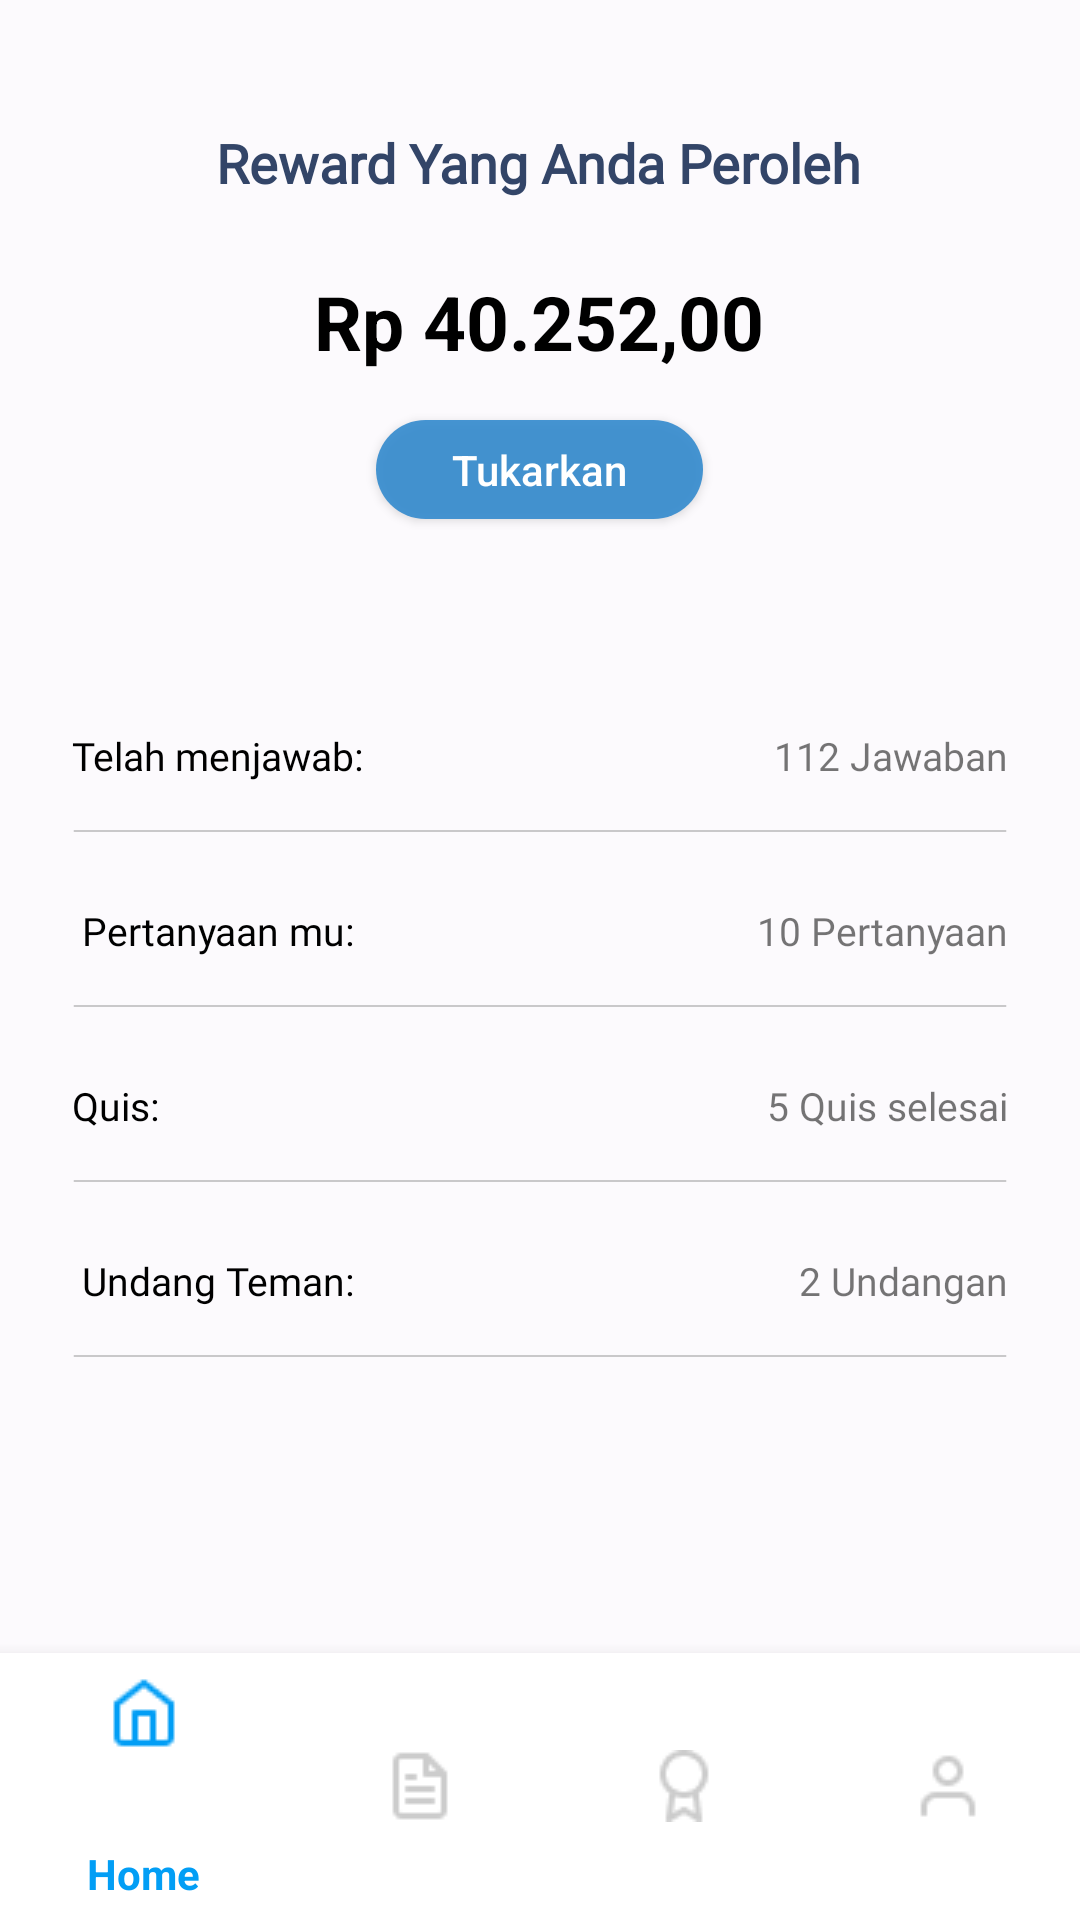

Write the Android layout XML for this screen, with the resource values it uses.
<!-- AndroidManifest.xml: application theme Theme.AppCompat.DayNight.NoActionBar -->
<!-- res/layout/activity_reward_menjawab.xml -->
<?xml version="1.0" encoding="utf-8"?>
<androidx.constraintlayout.widget.ConstraintLayout xmlns:android="http://schemas.android.com/apk/res/android"
    xmlns:app="http://schemas.android.com/apk/res-auto"
    xmlns:tools="http://schemas.android.com/tools"
    android:layout_width="match_parent"
    android:layout_height="match_parent"
    android:background="#FCFAFD"
    tools:context=".RewardMenjawab">

    <TextView
        android:id="@+id/textView5"
        android:layout_width="wrap_content"
        android:layout_height="wrap_content"
        android:layout_marginTop="42dp"
        android:fontFamily="@font/product_sans_black"
        android:gravity="center"
        android:text="Reward Yang Anda Peroleh"
        android:textColor="#334568"
        android:textSize="18dp"
        android:textStyle="bold"
        app:layout_constraintEnd_toEndOf="parent"
        app:layout_constraintHorizontal_bias="0.497"
        app:layout_constraintStart_toStartOf="parent"
        app:layout_constraintTop_toTopOf="parent" />

    <TextView
        android:id="@+id/textView6"
        android:layout_width="wrap_content"
        android:layout_height="wrap_content"
        android:layout_marginTop="24dp"
        android:text="Rp 40.252,00"
        android:textColor="@color/black"
        android:textSize="25dp"
        android:textStyle="bold"
        app:layout_constraintEnd_toEndOf="@+id/textView5"
        app:layout_constraintStart_toStartOf="@+id/textView5"
        app:layout_constraintTop_toBottomOf="@+id/textView5" />

    <Button
        android:id="@+id/button"
        android:layout_width="109dp"
        android:layout_height="33dp"
        android:layout_gravity="center"
        android:layout_marginTop="16dp"
        android:background="@drawable/button"
        android:text="Tukarkan"
        android:elevation="10dp"
        android:textAllCaps="false"
        android:textColor="@color/white"
        app:layout_constraintEnd_toEndOf="@+id/textView6"
        app:layout_constraintStart_toStartOf="@+id/textView6"
        app:layout_constraintTop_toBottomOf="@+id/textView6" />

    <TextView
        android:id="@+id/textView7"
        android:layout_width="wrap_content"
        android:layout_height="wrap_content"
        android:layout_marginStart="24dp"
        android:layout_marginTop="70dp"
        android:fontFamily="@font/product_sans_black"
        android:text="Telah menjawab:"
        android:textColor="@color/black"
        android:textSize="13dp"
        app:layout_constraintStart_toStartOf="parent"
        app:layout_constraintTop_toBottomOf="@+id/button" />

    <TextView
        android:id="@+id/textView11"
        android:layout_width="wrap_content"
        android:layout_height="wrap_content"
        android:layout_marginEnd="24dp"
        android:fontFamily="@font/product_sans_regular"
        android:text="112 Jawaban"
        android:textSize="13dp"
        app:layout_constraintBottom_toBottomOf="@+id/textView7"
        app:layout_constraintEnd_toEndOf="parent"
        app:layout_constraintTop_toTopOf="@+id/textView7" />

    <ImageView
        android:id="@+id/imageView2"
        android:layout_width="match_parent"
        android:layout_height="wrap_content"
        android:layout_marginStart="24dp"
        android:layout_marginTop="16dp"
        android:layout_marginEnd="24dp"
        android:background="@drawable/line"
        app:layout_constraintEnd_toEndOf="parent"
        app:layout_constraintHorizontal_bias="0.494"
        app:layout_constraintStart_toStartOf="@+id/textView7"
        app:layout_constraintTop_toBottomOf="@+id/textView7" />


    <TextView
        android:id="@+id/textView8"
        android:layout_width="wrap_content"
        android:layout_height="wrap_content"
        android:layout_marginTop="24dp"
        android:fontFamily="@font/product_sans_black"
        android:text="Pertanyaan mu:"
        android:textColor="@color/black"
        android:textSize="13dp"
        app:layout_constraintEnd_toEndOf="@+id/textView7"
        app:layout_constraintStart_toStartOf="@+id/textView7"
        app:layout_constraintTop_toBottomOf="@+id/imageView2" />

    <TextView
        android:id="@+id/textView12"
        android:layout_width="wrap_content"
        android:layout_height="wrap_content"
        android:layout_gravity="center"
        android:fontFamily="@font/product_sans_regular"
        android:gravity="end"
        android:text="10 Pertanyaan"
        android:textSize="13dp"
        app:layout_constraintBottom_toBottomOf="@+id/textView8"
        app:layout_constraintEnd_toEndOf="@+id/textView11"
        app:layout_constraintTop_toTopOf="@+id/textView8" />

    <ImageView
        android:id="@+id/imageView3"
        android:layout_width="match_parent"
        android:layout_height="wrap_content"
        android:layout_marginStart="24dp"
        android:layout_marginTop="16dp"
        android:layout_marginEnd="24dp"
        android:background="@drawable/line"
        app:layout_constraintEnd_toEndOf="@+id/textView12"
        app:layout_constraintStart_toStartOf="@+id/textView8"
        app:layout_constraintTop_toBottomOf="@+id/textView8" />

    <TextView
        android:id="@+id/textView9"
        android:layout_width="wrap_content"
        android:layout_height="wrap_content"
        android:layout_marginTop="24dp"
        android:fontFamily="@font/product_sans_black"
        android:text="Quis:"
        android:textColor="@color/black"
        android:textSize="13dp"
        app:layout_constraintEnd_toEndOf="@+id/textView7"
        app:layout_constraintHorizontal_bias="0.0"
        app:layout_constraintStart_toStartOf="@+id/textView7"
        app:layout_constraintTop_toBottomOf="@+id/imageView3" />


    <TextView
        android:id="@+id/textView13"
        android:layout_width="wrap_content"
        android:layout_height="wrap_content"
        android:layout_gravity="center"
        android:fontFamily="@font/product_sans_regular"
        android:text="5 Quis selesai"
        android:textSize="13dp"
        app:layout_constraintBottom_toBottomOf="@+id/textView9"
        app:layout_constraintEnd_toEndOf="@+id/textView11"
        app:layout_constraintTop_toTopOf="@+id/textView9" />

    <ImageView
        android:id="@+id/imageView4"
        android:layout_width="match_parent"
        android:layout_height="wrap_content"
        android:layout_marginStart="24dp"
        android:layout_marginTop="16dp"
        android:layout_marginEnd="24dp"
        android:background="@drawable/line"
        app:layout_constraintEnd_toEndOf="@+id/textView13"
        app:layout_constraintHorizontal_bias="0.54"
        app:layout_constraintStart_toStartOf="@+id/textView9"
        app:layout_constraintTop_toBottomOf="@+id/textView9" />

    <TextView
        android:id="@+id/textView10"
        android:layout_width="wrap_content"
        android:layout_height="wrap_content"
        android:layout_gravity="center"
        android:layout_marginTop="24dp"
        android:fontFamily="@font/product_sans_black"
        android:text="Undang Teman:"
        android:textColor="@color/black"
        android:textSize="13dp"
        app:layout_constraintEnd_toEndOf="@+id/textView7"
        app:layout_constraintStart_toStartOf="@+id/textView7"
        app:layout_constraintTop_toBottomOf="@+id/imageView4" />

    <TextView
        android:id="@+id/textView14"
        android:layout_width="wrap_content"
        android:layout_height="wrap_content"
        android:layout_gravity="center"
        android:fontFamily="@font/product_sans_regular"
        android:text="2 Undangan"
        android:textSize="13dp"
        app:layout_constraintBottom_toBottomOf="@+id/textView10"
        app:layout_constraintEnd_toEndOf="@+id/textView11"
        app:layout_constraintTop_toTopOf="@+id/textView10" />

    <ImageView
        android:id="@+id/imageView5"
        android:layout_width="match_parent"
        android:layout_height="wrap_content"
        android:layout_marginStart="24dp"
        android:layout_marginTop="16dp"
        android:layout_marginEnd="24dp"
        android:background="@drawable/line"
        app:layout_constraintEnd_toEndOf="@+id/textView14"
        app:layout_constraintHorizontal_bias="0.549"
        app:layout_constraintStart_toStartOf="@+id/textView10"
        app:layout_constraintTop_toBottomOf="@+id/textView10" />

    <com.google.android.material.bottomnavigation.BottomNavigationView
        android:id="@+id/bottom_navigation"
        style="Widget.MaterialComponents.BottomNavigationView.PrimarySurface"
        android:layout_width="match_parent"
        android:layout_height="89dp"
        app:backgroundTint="@color/white"
        app:itemIconTint="@color/nav_color"
        app:itemRippleColor="@color/navbar"
        app:itemTextColor="@color/nav_color"
        app:layout_constraintBottom_toBottomOf="parent"
        app:layout_constraintEnd_toEndOf="parent"
        app:menu="@menu/bottom_menu" />

</androidx.constraintlayout.widget.ConstraintLayout>
<!-- resources referenced by this layout -->
<resources>
  <color name="black">#FF000000</color>
  <color name="navbar">#0879B8</color>
  <color name="white">#FFFFFFFF</color>
  <!-- drawable button (drawable-v24) -->
  <?xml version="1.0" encoding="utf-8"?>
  <shape xmlns:android="http://schemas.android.com/apk/res/android">
  
      <corners android:radius="35dp"/>
  
      <solid android:color="#EB378CCF"/>
  </shape>
  <!-- drawable line (drawable) -->
  <?xml version="1.0" encoding="utf-8"?>
  <vector
      xmlns:android="http://schemas.android.com/apk/res/android"
      xmlns:aapt="http://schemas.android.com/aapt"
      android:width="270dp"
      android:height="0.5dp"
      android:viewportWidth="270"
      android:viewportHeight="1"
      >
  
      <group>
  
          <clip-path
              android:pathData="M0.5 0.5H269.5H0.5Z"
              />
  
      </group>
  
      <path
          android:pathData="M0.5 0.5H269.5H0.5Z"
          android:strokeWidth="1"
          android:strokeColor="#33000000"
          />
  
  </vector>
</resources>
